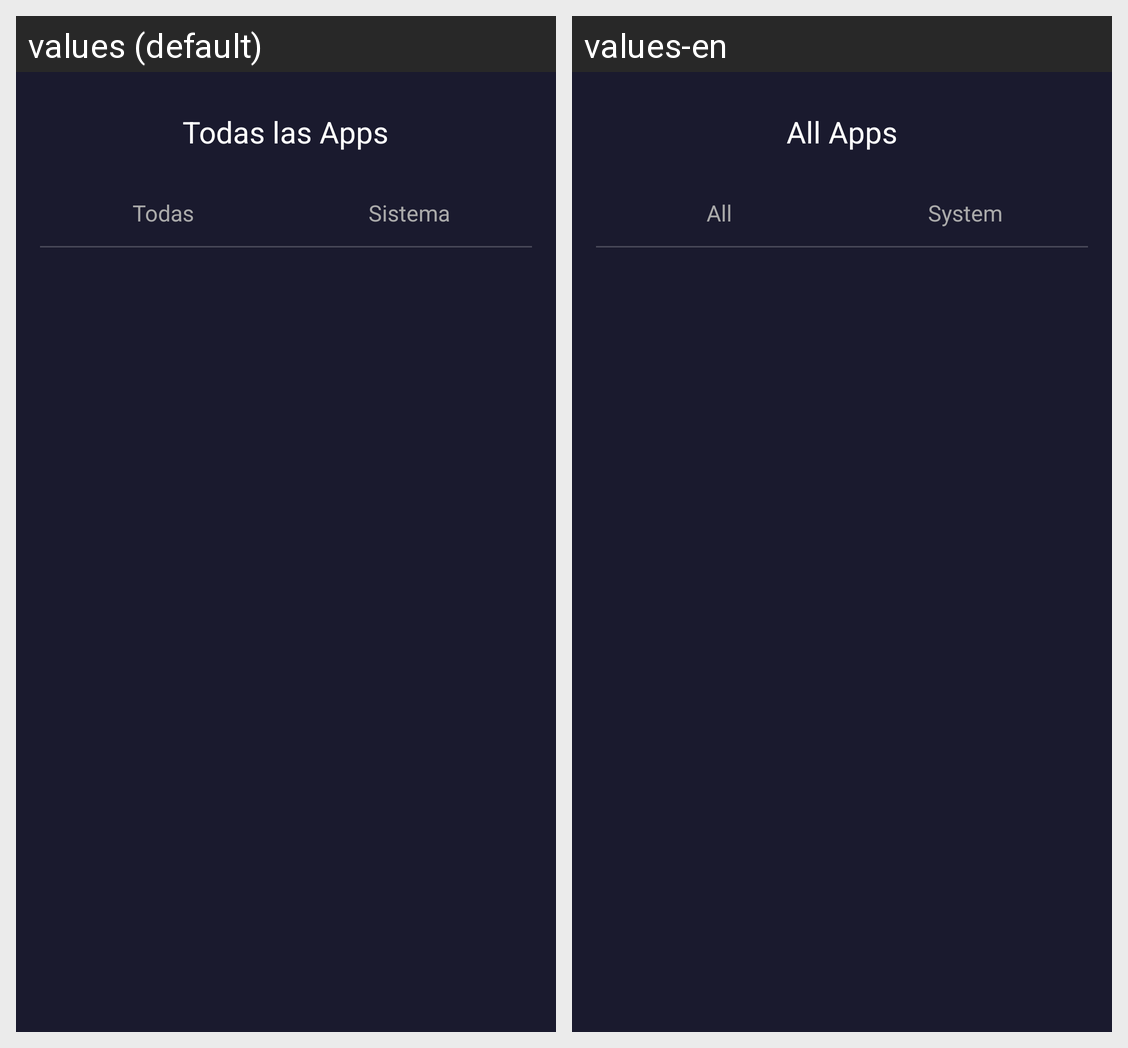

This grid shows one Android layout under two languages. Give, for every string resource on the screen, its name, the default text and each shown locale's text.
Android screen res/layout/activity_all_apps.xml rendered under 2 locales, left to right: values (default), values-en. Device: Nexus 5 (rendered at 1080×1920; each locale shown at half size, 540×960, under a caption strip naming it); theme LauncherTheme.
Strings drawn on this screen, with the default value and each locale's value (text and hints the layout hard-codes, and strings that could not be matched under every locale, appear in the picture but are not listed):

lbl_todas_apps
  values: Todas las Apps
  values-en: All Apps

tab_todas
  values: Todas
  values-en: All

tab_sistema
  values: Sistema
  values-en: System
